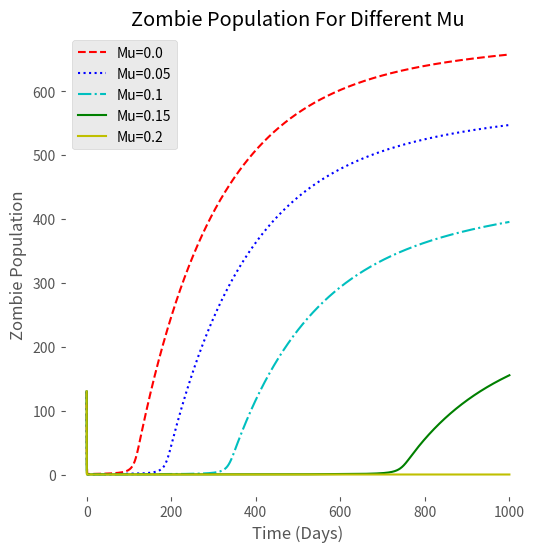

Here is the Python script that generated this plot:
#!/usr/bin/env python
# -*- coding: utf-8 -*-

"""This simple program tries to solve the ODE of the Modified SEZQR model with perturbation
    and create a numerical solution.
    After that, this program draws the solution graph for only the Zombie Population with the gradual 
    increase of perturbation parameter.
    This simple graph helps us to understand the actual scenario of the zombie population
    from the modified SEZQR model with respect to the perturbation parameter.

   Part of MS Thesis at Universität Koblenz-Landau
   Note: this program uses the following libraries-  Numpy, Matplotlib, Scipy
   Python Version 3.7
"""

# MODIFIED SEZQR MODEL

# importing libraries
import numpy as np
from scipy.integrate import solve_ivp
import matplotlib.pyplot as plt
from matplotlib.pyplot import figure
figure(figsize=(6, 6), dpi=150)

# I'm using this style for a pretier plot, but it's not actually necessary
plt.style.use('ggplot')

# Parameter values
beta = 0.0095
alpha = 0.005
zeta = 0.0001
rho = 0.005
kappa = 0.001
sigma = 0.001
gamma = 0.0001
kappa = 0.0001
omega = 0.009
N = 1000  # initial population


# Defining Function of the SEZQR ODE
def model(t, x):
    S = x[0] # Intital Susceptible Population
    E = x[1] # exposed
    Z = x[2] # zombies
    Q = x[3] # quarentined
    dsdt = - beta*S*Z # Susceptible
    dedt = beta*S*Z - (rho + kappa)*E # Exposed
    dzdt = rho*E + zeta*(N - S - E - Z - Q) - sigma*S*Z - alpha*(S**(1 + mu))*Z + omega*Q # Zombies
    dqdt = kappa*E + sigma*S*Z - gamma*Q - omega*Q # Quarantined
    dxdt = [dsdt, dedt, dzdt, dqdt]
    return dxdt

# Initial Condition. Susceptible= 700, Exposed= 100, Zombie= 130, Quarantined = 70
x0 = [700, 100, 130, 70]

# Time, as in number of days. Total days= 1000
t = np.array([0, 1000])
tspan = np.linspace(t[0], t[1], 10001)

# Calcuclate zombie population for different values of Mu
mu = 0.0
x = solve_ivp(model, t, x0, t_eval=tspan)
zombie01 = x.y[2]

mu = 0.05
x = solve_ivp(model, t, x0, t_eval=tspan)
zombie02 = x.y[2]

mu = 0.1
x = solve_ivp(model, t, x0, t_eval=tspan)
zombie03 = x.y[2]

mu = 0.15
x = solve_ivp(model, t, x0, t_eval=tspan)
zombie04 = x.y[2]

mu = 0.2
x = solve_ivp(model, t, x0, t_eval=tspan)
zombie05 = x.y[2]

mu = 0.25
x = solve_ivp(model, t, x0, t_eval=tspan)
zombie06 = x.y[2]

time = x.t
# Plot
plt.plot(time, zombie01, 'r--', label="Mu=0.0")
plt.plot(time, zombie02, 'b:', label="Mu=0.05")
plt.plot(time, zombie03, 'c-.', label="Mu=0.1")
plt.plot(time, zombie04, 'g-', label="Mu=0.15")
plt.plot(time, zombie05, 'y-', label="Mu=0.2")
#plt.plot(time, zombie06, 'k', label="Mu=0.25")

plt.title('Zombie Population For Different Mu')
plt.ylabel('Zombie Population')
plt.xlabel('Time (Days)')
plt.legend(loc='best')
ax = plt.gca()
ax.set_facecolor('w')
plt.show()

__author__ = "Md Tariqul Islam"
__version__ = "1.0"
__maintainer__ = "Tariqul"
__email__ = "tariquldipu@uni-koblenz.de"
__status__ = "Final"
